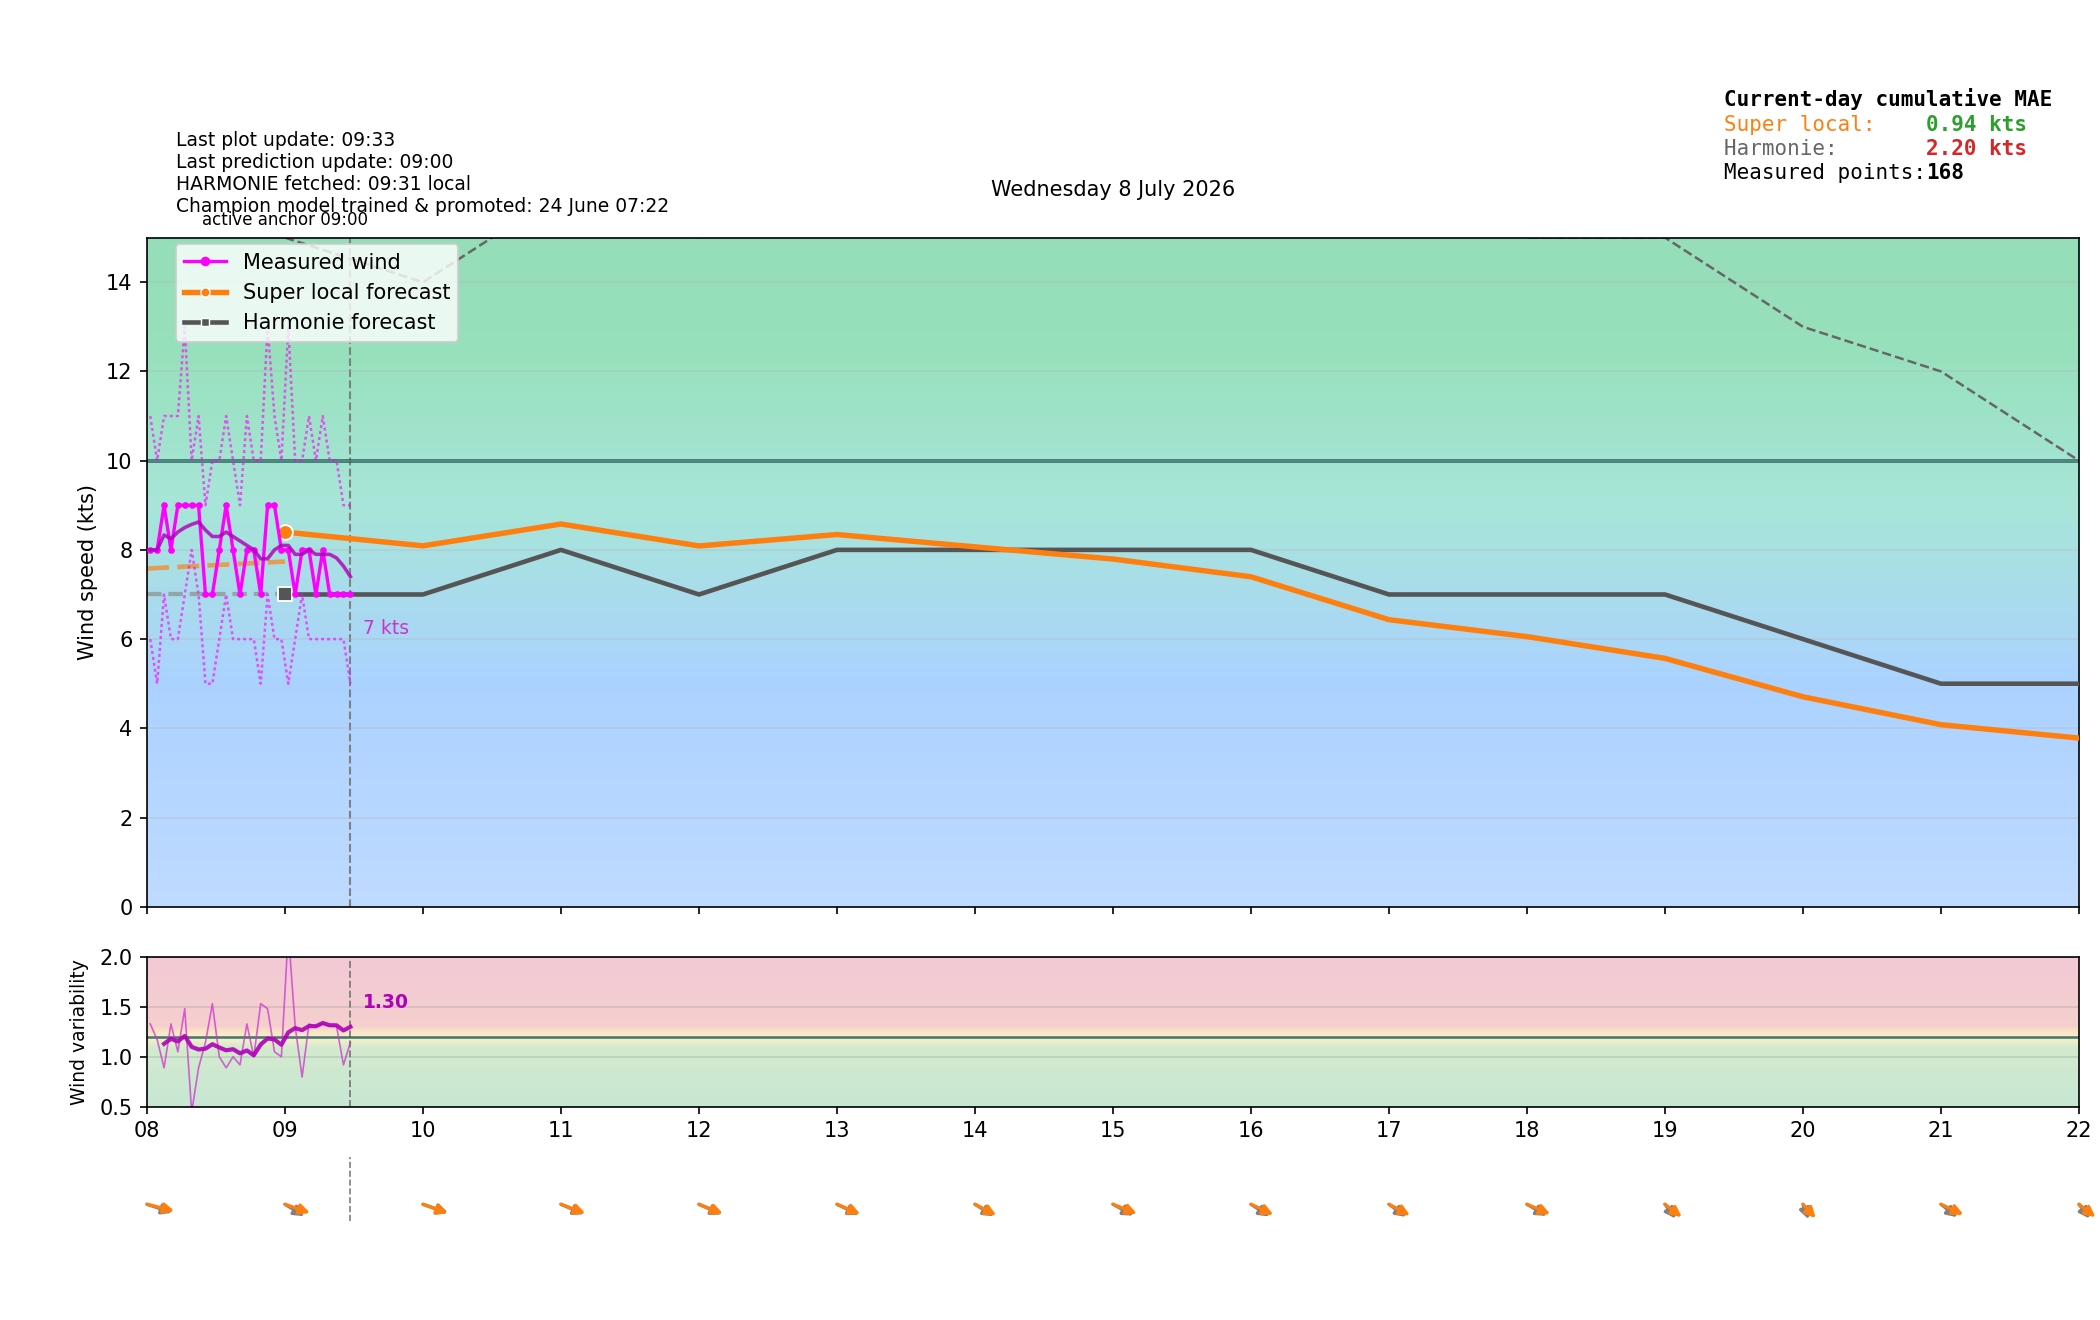

Data behind this chart, as committed beside it:
time_local, is_forecast_grid, is_actual_observation, forecast_wind_speed, forecast_wind_min, forecast_wind_max, forecast_wind_dir_deg, lstm_pred_wind_speed_full, lstm_pred_wind_dir_deg_full, lstm_pred_wind_speed, lstm_pred_wind_dir_deg, actual_wind_speed, actual_wind_min, actual_wind_max, actual_wind_dir_deg, is_future, hour_local, minute_local
2026-07-08T00:00:00+0200, True, False, 6.0, 6.0, 11.0, 306.0, , 287.9, , , , , , , False, 00, 0
2026-07-08T00:01:22+0200, False, True, , , , , , , , , 3.0, 2.0, 4.0, 305.0, False, 00, 1
2026-07-08T00:04:22+0200, False, True, , , , , , , , , 3.0, 3.0, 4.0, 307.0, False, 00, 4
2026-07-08T00:06:00+0200, True, False, 6.2, 6.2, 11.2, 306.5, , 289.2, , , , , , , False, 00, 6
2026-07-08T00:07:22+0200, False, True, , , , , , , , , 3.0, 3.0, 4.0, 305.0, False, 00, 7
2026-07-08T00:10:22+0200, False, True, , , , , , , , , 3.0, 3.0, 4.0, 305.0, False, 00, 10
2026-07-08T00:12:00+0200, True, False, 6.4, 6.4, 11.4, 307, , 290.4, , , , , , , False, 00, 12
2026-07-08T00:13:22+0200, False, True, , , , , , , , , 4.0, 3.0, 5.0, 305.0, False, 00, 13
2026-07-08T00:16:23+0200, False, True, , , , , , , , , 4.0, 3.0, 5.0, 305.0, False, 00, 16
2026-07-08T00:18:00+0200, True, False, 6.6, 6.6, 11.6, 307.5, , 291.7, , , , , , , False, 00, 18
2026-07-08T00:19:22+0200, False, True, , , , , , , , , 4.0, 3.0, 5.0, 305.0, False, 00, 19
2026-07-08T00:22:22+0200, False, True, , , , , , , , , 4.0, 4.0, 6.0, 305.0, False, 00, 22
2026-07-08T00:24:00+0200, True, False, 6.8, 6.8, 11.8, 308, , 292.9, , , , , , , False, 00, 24
2026-07-08T00:25:22+0200, False, True, , , , , , , , , 5.0, 4.0, 6.0, 305.0, False, 00, 25
2026-07-08T00:28:22+0200, False, True, , , , , , , , , 4.0, 3.0, 6.0, 307.0, False, 00, 28
2026-07-08T00:30:00+0200, True, False, 7.0, 7.0, 12.0, 308.5, , 294.2, , , , , , , False, 00, 30
2026-07-08T00:31:22+0200, False, True, , , , , , , , , 4.0, 3.0, 5.0, 305.0, False, 00, 31
2026-07-08T00:34:23+0200, False, True, , , , , , , , , 4.0, 3.0, 5.0, 307.0, False, 00, 34
2026-07-08T00:36:00+0200, True, False, 7.2, 7.2, 12.2, 309, , 295.4, , , , , , , False, 00, 36
2026-07-08T00:37:22+0200, False, True, , , , , , , , , 4.0, 3.0, 5.0, 305.0, False, 00, 37
2026-07-08T00:40:22+0200, False, True, , , , , , , , , 3.0, 3.0, 4.0, 305.0, False, 00, 40
2026-07-08T00:42:00+0200, True, False, 7.4, 7.4, 12.4, 309.5, , 296.7, , , , , , , False, 00, 42
2026-07-08T00:43:23+0200, False, True, , , , , , , , , 4.0, 3.0, 6.0, 305.0, False, 00, 43
2026-07-08T00:46:22+0200, False, True, , , , , , , , , 4.0, 3.0, 6.0, 305.0, False, 00, 46
2026-07-08T00:48:00+0200, True, False, 7.6, 7.6, 12.6, 310, , 297.9, , , , , , , False, 00, 48
2026-07-08T00:49:22+0200, False, True, , , , , , , , , 4.0, 3.0, 6.0, 305.0, False, 00, 49
2026-07-08T00:52:22+0200, False, True, , , , , , , , , 4.0, 3.0, 6.0, 305.0, False, 00, 52
2026-07-08T00:54:00+0200, True, False, 7.8, 7.8, 12.8, 310.5, , 299.2, , , , , , , False, 00, 54
2026-07-08T00:55:22+0200, False, True, , , , , , , , , 5.0, 3.0, 6.0, 305.0, False, 00, 55
2026-07-08T00:58:22+0200, False, True, , , , , , , , , 5.0, 4.0, 6.0, 305.0, False, 00, 58
2026-07-08T01:00:00+0200, True, False, 8.0, 8.0, 13.0, 311.0, 4.935, 300.4, , , , , , , False, 01, 0
2026-07-08T01:01:22+0200, False, True, , , , , , , , , 5.0, 3.0, 6.0, 305.0, False, 01, 1
2026-07-08T01:04:23+0200, False, True, , , , , , , , , 5.0, 4.0, 7.0, 305.0, False, 01, 4
2026-07-08T01:06:00+0200, True, False, 8.0, 8.0, 13.0, 310.5, 4.944, 300.7, , , , , , , False, 01, 6
2026-07-08T01:07:23+0200, False, True, , , , , , , , , 5.0, 4.0, 7.0, 304.0, False, 01, 7
2026-07-08T01:10:22+0200, False, True, , , , , , , , , 5.0, 4.0, 7.0, 304.0, False, 01, 10
2026-07-08T01:12:00+0200, True, False, 8.0, 8.0, 13.0, 310, 4.953, 300.9, , , , , , , False, 01, 12
2026-07-08T01:13:22+0200, False, True, , , , , , , , , 5.0, 4.0, 7.0, 304.0, False, 01, 13
2026-07-08T01:16:23+0200, False, True, , , , , , , , , 6.0, 5.0, 7.0, 304.0, False, 01, 16
2026-07-08T01:18:00+0200, True, False, 8.0, 8.0, 13.0, 309.5, 4.962, 301.2, , , , , , , False, 01, 18
2026-07-08T01:19:23+0200, False, True, , , , , , , , , 6.0, 5.0, 7.0, 304.0, False, 01, 19
2026-07-08T01:22:23+0200, False, True, , , , , , , , , 4.0, 4.0, 6.0, 303.0, False, 01, 22
2026-07-08T01:24:00+0200, True, False, 8.0, 8.0, 13.0, 309, 4.971, 301.4, , , , , , , False, 01, 24
2026-07-08T01:25:23+0200, False, True, , , , , , , , , 4.0, 3.0, 5.0, 303.0, False, 01, 25
2026-07-08T01:28:23+0200, False, True, , , , , , , , , 4.0, 3.0, 6.0, 303.0, False, 01, 28
2026-07-08T01:30:00+0200, True, False, 8.0, 8.0, 13.0, 308.5, 4.98, 301.7, , , , , , , False, 01, 30
2026-07-08T01:31:23+0200, False, True, , , , , , , , , 4.0, 3.0, 6.0, 303.0, False, 01, 31
2026-07-08T01:34:23+0200, False, True, , , , , , , , , 4.0, 3.0, 5.0, 303.0, False, 01, 34
2026-07-08T01:36:00+0200, True, False, 8.0, 8.0, 13.0, 308, 4.988, 302, , , , , , , False, 01, 36
2026-07-08T01:37:22+0200, False, True, , , , , , , , , 4.0, 4.0, 6.0, 303.0, False, 01, 37
2026-07-08T01:40:23+0200, False, True, , , , , , , , , 4.0, 3.0, 6.0, 303.0, False, 01, 40
2026-07-08T01:42:00+0200, True, False, 8.0, 8.0, 13.0, 307.5, 4.997, 302.2, , , , , , , False, 01, 42
2026-07-08T01:43:23+0200, False, True, , , , , , , , , 4.0, 4.0, 5.0, 303.0, False, 01, 43
2026-07-08T01:46:23+0200, False, True, , , , , , , , , 4.0, 3.0, 5.0, 303.0, False, 01, 46
2026-07-08T01:48:00+0200, True, False, 8.0, 8.0, 13.0, 307, 5.006, 302.5, , , , , , , False, 01, 48
2026-07-08T01:49:22+0200, False, True, , , , , , , , , 4.0, 3.0, 6.0, 303.0, False, 01, 49
2026-07-08T01:52:23+0200, False, True, , , , , , , , , 5.0, 3.0, 6.0, 303.0, False, 01, 52
2026-07-08T01:54:00+0200, True, False, 8.0, 8.0, 13.0, 306.5, 5.015, 302.8, , , , , , , False, 01, 54
2026-07-08T01:55:23+0200, False, True, , , , , , , , , 5.0, 4.0, 6.0, 303.0, False, 01, 55
2026-07-08T01:58:23+0200, False, True, , , , , , , , , 4.0, 3.0, 5.0, 303.0, False, 01, 58
... 368 more rows
